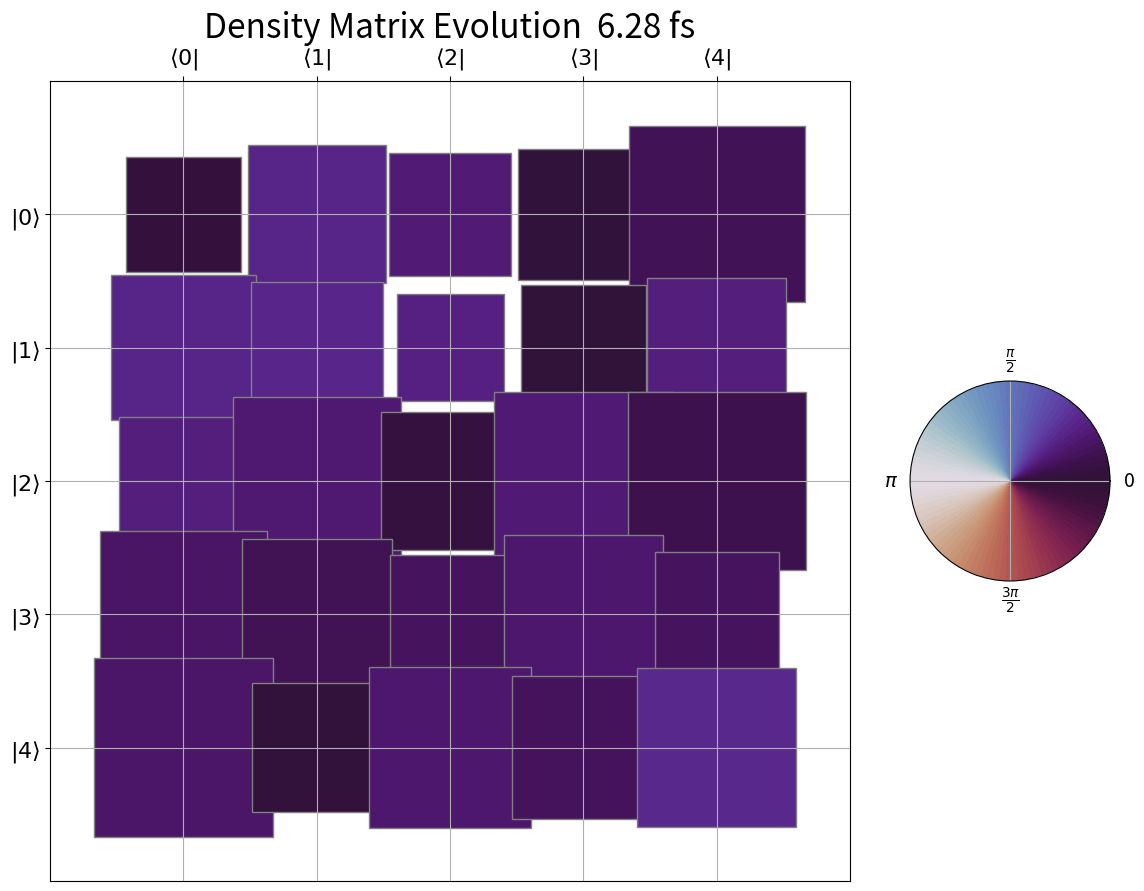

This chart was generated by the following Python code:
import matplotlib.animation as animation
import matplotlib.colors as mcolors
import matplotlib.pyplot as plt
import numpy as np
from matplotlib.patches import Rectangle
from numpy.typing import NDArray


class ComplexMatrixAnimation:
    fig: plt.Figure
    ax: plt.Axes
    cax: plt.Axes

    def __init__(
        self,
        data: NDArray[np.complex128],
        time: NDArray | None = None,
        title: str = "Complex Matrix Hinton Plot",
        row_names: list[str] | None = None,
        col_names: list[str] | None = None,
        time_unit: str = "fs",
        cmap: str = "hsv",
        figshape: tuple[int, int] = (14, 10),
        add_text: bool = False,
    ) -> None:
        self.data = data
        if time is None:
            time = np.arange(data.shape[0], dtype=np.float64)
        self.time = time
        self.title = title
        self.row_names = row_names
        self.col_names = col_names
        self.time_unit = time_unit
        self.figshape = figshape
        self.cmap = cmap
        self._validate_input()
        self.norm = np.abs(self.data).real
        self.maxnorm = self.norm.max()
        phase = np.angle(self.data)  # -pi to pi
        self.phase = (phase + 2 * np.pi) % (2 * np.pi)  # 0 to 2pi
        self.add_text = add_text

    @property
    def rows(self) -> int:
        return self.data.shape[1]

    @property
    def cols(self) -> int:
        return self.data.shape[2]

    def _validate_input(self) -> None:
        """Validate input data for complex matrix animation.

        Raises:
            ValueError: If data is not complex128 or not a square matrix
        """
        if (
            not isinstance(self.data, np.ndarray)
            or self.data.dtype != np.complex128
        ):
            raise ValueError("Input must be a complex128 numpy array")

        if not isinstance(self.time, np.ndarray):
            raise ValueError("Time must be a numpy array")

        if len(self.data.shape) != 3:
            raise ValueError("Input must have shape (time, row, column)")

        if len(self.time.shape) != 1:
            raise ValueError("Time must be a 1D array")

        if self.data.shape[0] != self.time.shape[0]:
            raise ValueError(
                "Time steps must match the first dimension of the data"
            )

        if (
            self.row_names is not None
            and len(self.row_names) != self.data.shape[1]
        ):
            raise ValueError(
                "Number of row names must match the number of rows in the matrix"
            )
        if (
            self.col_names is not None
            and len(self.col_names) != self.data.shape[2]
        ):
            raise ValueError(
                "Number of column names must match the number of columns in the matrix"
            )

        _, rows, cols = self.data.shape
        if rows != cols:
            raise ValueError(
                f"Each frame must be a square matrix, got shape ({rows}, {cols})"
            )

    def set_ax(self, title: str | None = None) -> None:
        ax = self.ax
        cols = self.cols
        rows = self.rows
        if title is None:
            title = self.title
        assert isinstance(title, str)
        row_names = self.row_names
        col_names = self.col_names
        ax.set_title(title, fontsize=24)
        ax.set_xlim(-1, cols)
        ax.set_ylim(-1, rows)
        ax.grid(True)
        ax.set_aspect("equal", adjustable="box")
        ax.set_xticks(np.arange(cols))
        ax.set_yticks(np.arange(rows))
        ax.tick_params(top=True, labeltop=True, bottom=False, labelbottom=False)
        ax.invert_yaxis()
        if row_names:
            # set fontsize=14
            ax.set_yticklabels(row_names, fontsize=16)
        if col_names:
            ax.set_xticklabels(col_names, fontsize=16)

    def setup_figure(
        self,
    ):
        """Set up the figure and axes for the Hinton plot.

        Args:
            shape: Shape of the matrix (rows, columns)

        Returns:
            Figure and Axes objects
        """
        plt.ioff()
        self.fig = plt.figure(figsize=self.figshape)
        self.ax = plt.axes(
            (0.1, 0.1, 0.7, 0.8)
        )  # [left, bottom, width, height]
        self.set_ax()
        self.cax = plt.axes((0.75, 0.4, 0.2, 0.2), projection="polar")
        self.set_cyclic_colorbar()

    def plot_each_element(
        self,
        i: int,
        j: int,
        cmap: plt.Colormap,
        norm: np.ndarray,
        phase: np.ndarray,
        data: np.ndarray,
    ) -> None:
        """Plot each element of the complex matrix.

        Args:
            i: Row index
            j: Column index
            cmap: Colormap object
            norm: Magnitude of the complex number
            phase: Phase of the complex number
            data: Complex matrix data
        """
        magnitude = norm[i, j]
        phase_value = phase[i, j]
        value = data[i, j]

        if magnitude > 0:
            # Size based on normalized magnitude
            # size = (magnitude / self.maxnorm) * 0.95
            size = np.sqrt(2.0 * (magnitude / self.maxnorm)) * 0.95

            # Color based on phase (normalize from [-π, π] to [0, 1])
            color = cmap(phase_value / (2 * np.pi))

            # Create and add rectangle
            rect = Rectangle(
                (j - size / 2, i - size / 2),
                size,
                size,
                facecolor=color,
                edgecolor="gray",
            )
            self.ax.add_patch(rect)

            # Add text annotation
            if self.add_text:
                text = f"{value: .2f}"
                self.ax.text(
                    j,
                    i,
                    text,
                    horizontalalignment="center",
                    verticalalignment="center",
                    fontsize=8,
                    color="white",
                    bbox=dict(facecolor="black", alpha=0.7, edgecolor="none"),
                )

    def update(self, frame_num: int) -> None:
        """Update function for animation.

        Args:
            frame_num: Frame number
        """
        # Get current frame data
        frame_data = self.data[frame_num]
        rows, cols = frame_data.shape
        time = self.time[frame_num]
        title = f"{self.title} {time: .2f} {self.time_unit}"
        self.ax.clear()
        self.set_ax(title)
        _cmap = plt.get_cmap(self.cmap)
        norm = self.norm[frame_num]
        phase = self.phase[frame_num]

        # Plot each element
        for i in range(rows):
            for j in range(cols):
                self.plot_each_element(i, j, _cmap, norm, phase, frame_data)

    def set_cyclic_colorbar(self) -> mcolors.Colormap:
        ax = self.cax

        theta = np.linspace(0.0, 2 * np.pi, 100)
        r = np.linspace(0, 1, 100)

        Theta, R = np.meshgrid(theta, r)

        cmap = plt.get_cmap(self.cmap)
        norm = mcolors.Normalize(vmin=0.0, vmax=2 * np.pi)

        ax.set_xticks([0, np.pi / 2, np.pi, 3 * np.pi / 2])
        ax.set_xticklabels(
            ["0", r"$\frac{\pi}{2}$", r"$\pi$", r"$\frac{3\pi}{2}$"],
            fontsize=14,
        )
        ax.set_yticks([])
        ax.pcolormesh(
            Theta, R, Theta, cmap=cmap, norm=norm
        )  # , shading="auto", alpha=R / R.max())
        return cmap

    def create_animation(
        self,
        interval: int = 200,
    ) -> tuple[plt.Figure, animation.FuncAnimation]:
        """Create an animation of complex matrix Hinton plots.

        Args:
            data: Complex array of shape (time, row, column)
            interval: Time interval between frames in milliseconds

        Returns:
            Figure and Animation objects
        """
        self.setup_figure()

        # Create animation
        anim = animation.FuncAnimation(
            self.fig,
            self.update,  # type: ignore
            frames=self.data.shape[0],
            fargs=(),
            interval=interval,
            blit=False,
        )
        return self.fig, anim


def save_animation(
    anim: animation.FuncAnimation,
    filename: str = "animation.gif",
    fps: int = 5,
    dpi: int = 100,
) -> None:
    """Save animation as a GIF file.

    Args:
        anim: Animation object
        filename: Output filename
        fps: Frames per second
        dpi: Dots per inch for the output
    """
    print(f"Saving animation to {filename}...")
    writer = animation.PillowWriter(fps=fps)
    anim.save(filename, writer=writer, dpi=dpi)
    print("Animation saved successfully!")


def get_anim(
    data: NDArray[np.complex128],
    time: NDArray | None = None,
    title: str = "Density Matrix Evolution",
    row_names: list[str] | None = None,
    col_names: list[str] | None = None,
    time_unit: str = "fs",
    save_gif: bool = False,
    gif_filename: str = "animation.gif",
    cmap: str = "hsv",
    fps: int = 5,
    dpi: int = 100,
    add_text: bool = False,
) -> tuple[plt.Figure, animation.FuncAnimation]:
    """Main function to create Hinton plot animation from complex matrix data.

    Args:
        data (NDArray[np.complex128]): Complex array of shape (time, row, column).
        time (NDArray | None, optional): Array of time points corresponding to the data. Defaults to None.
        title (str, optional): Title of the plot. Defaults to "Complex Matrix Hinton Plot".
        row_names (list[str] | None, optional): List of row names. Defaults to None.
        col_names (list[str] | None, optional): List of column names. Defaults to None.
        time_unit (str, optional): Unit of time to display on the plot. Defaults to "".
        save_gif (bool, optional): Whether to save the animation as a GIF. Defaults to False.
        gif_filename (str, optional): Output filename for GIF. Defaults to "animation.gif".
        cmap (str, optional): Colormap to use for the plot. Defaults to "hsv".
            `cmap` should be cyclic such as 'twilight', 'twilight_shifted', 'hsv'.
            See also https://matplotlib.org/stable/users/explain/colors/colormaps.html#cyclic.
        fps (int, optional): Frames per second for GIF. Defaults to 5.
        dpi (int, optional): Dots per inch for the output GIF. Defaults to 100.
        add_text (bool, optional): Display matrix_element or not. Defaults to False.


    Returns:
        tuple[plt.Figure, animation.FuncAnimation]: Figure and Animation objects.

    Example:
        >>> # Create a 3x3 complex matrix that evolves over 10 time steps
        >>> t = np.linspace(0, 2*np.pi, 10)
        >>> data = np.zeros((10, 3, 3), dtype=np.complex128)
        >>> for i in range(10):
        ...     data[i] = np.exp(1j * t[i]) * np.random.random((3, 3))
        >>> fig, anim = main(data, time=t, save_gif=True)
        >>> plt.show()
    """
    # Create animation object
    anim_obj = ComplexMatrixAnimation(
        data, time, title, row_names, col_names, time_unit, cmap=cmap, add_text=add_text
    )

    # Create animation
    fig, anim = anim_obj.create_animation()

    if save_gif:
        save_animation(anim, gif_filename, fps, dpi)

    return fig, anim


if __name__ == "__main__":
    # Create example data: rotating complex numbers
    time_steps = 20
    size = 5
    t = np.linspace(0, 2 * np.pi, time_steps)

    # Initialize complex matrix
    test_data = np.zeros((time_steps, size, size), dtype=np.complex128)

    # Create rotating complex numbers with varying magnitudes
    for i in range(time_steps):
        magnitude = (
            np.random.random((size, size)) + 0.5
        )  # Random magnitudes > 0.5
        phase = (
            t[i] + np.random.random((size, size)) * np.pi / 4
        )  # Base rotation + noise
        test_data[i] = magnitude * np.exp(1j * phase)

    # Create animation and save as GIF
    print("Creating animation...")
    fig, anim = get_anim(
        test_data,
        time=t,
        title="Density Matrix Evolution",
        save_gif=True,
        gif_filename="complex_matrix.gif",
        cmap="twilight_shifted",
        time_unit="fs",
        row_names=["$|" + f"{i}" + r"\rangle$" for i in range(size)],
        col_names=[r"$\langle" + f"{i}" + r"|$" for i in range(size)],
        fps=5,
        dpi=100,
    )
    plt.show()
